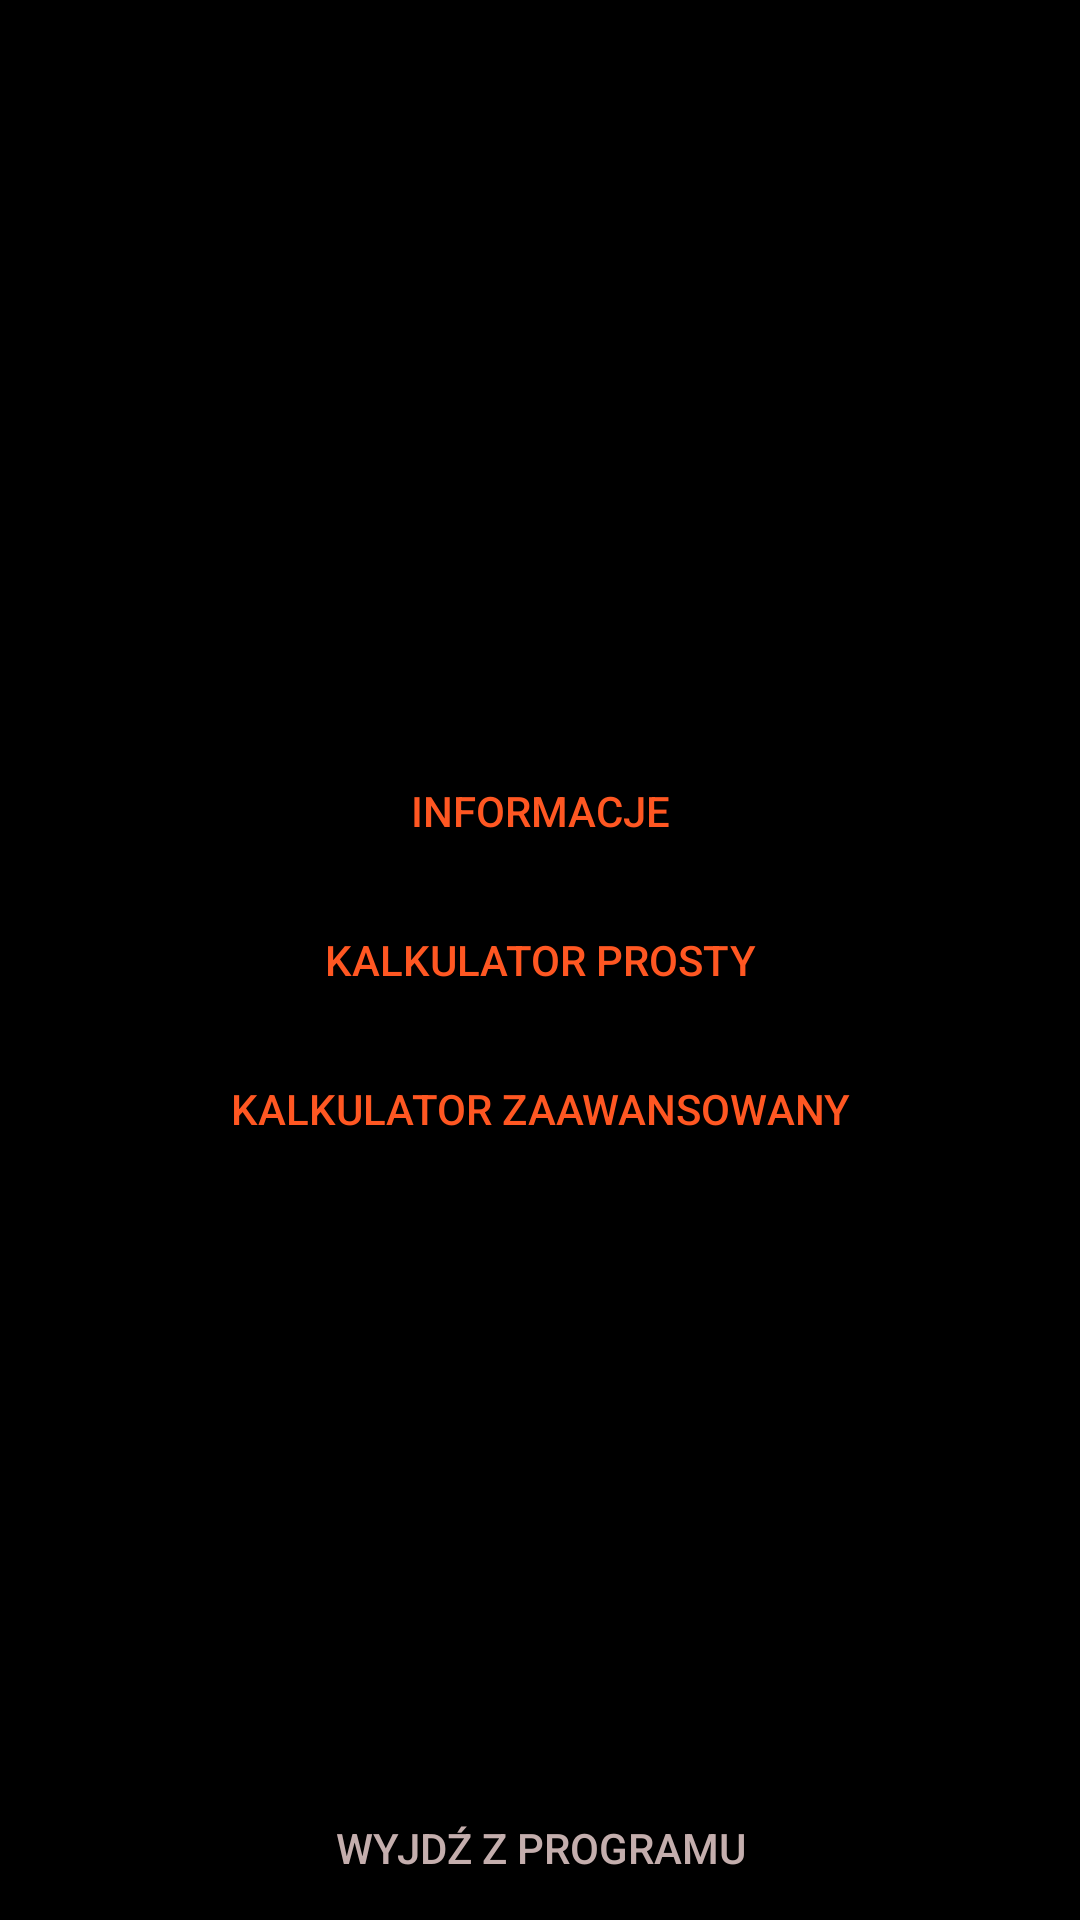

Android layout source for this screen:
<!-- AndroidManifest.xml: application theme AppTheme -->
<!-- res/layout/activity_main.xml -->
<?xml version="1.0" encoding="utf-8"?>
<RelativeLayout xmlns:android="http://schemas.android.com/apk/res/android"
    xmlns:tools="http://schemas.android.com/tools"
    android:layout_width="match_parent"
    android:layout_height="match_parent"
    tools:context=".MainActivity"
    android:orientation="vertical"
    android:background="@color/colorBlack"
    >
        <Button
            android:id="@+id/turnOnTheInfo"
            android:layout_width="match_parent"
            android:layout_height="wrap_content"
            android:layout_alignTop="@id/turnOnTheCalculatorSimple"
            android:layout_marginTop="-50dp"
            android:background="@color/colorBlack"
            android:text="@string/launchInfo"
            android:textColor="@color/colorFunctionality" />

        <Button
            android:id="@+id/turnOnTheCalculatorSimple"
            android:layout_width="match_parent"
            android:layout_height="wrap_content"
            android:background="@color/colorBlack"
            android:text="@string/launchButtonSimple"
            android:textColor="@color/colorFunctionality"
            android:layout_centerHorizontal="true"
            android:layout_centerVertical="true"
            />

        <Button
            android:id="@+id/turnOnTheCalculatorAdvanced"
            android:layout_width="match_parent"
            android:layout_height="wrap_content"
            android:layout_alignBottom="@id/turnOnTheCalculatorSimple"
            android:layout_marginBottom="-50dp"
            android:background="@color/colorBlack"
            android:text="@string/launchButtonAdvanced"
            android:textColor="@color/colorFunctionality" />

        <Button
            android:id="@+id/exit"
            android:layout_width="match_parent"
            android:layout_height="wrap_content"
            android:layout_centerInParent="true"
            android:background="@color/colorBlack"
            android:text="@string/exit"
            android:textColor="@color/colorExitFaded"
            android:layout_alignParentBottom="true"
            />

</RelativeLayout>
<!-- resources referenced by this layout -->
<resources>
  <color name="colorBlack">#000</color>
  <color name="colorExitFaded">#c4aead</color>
  <color name="colorFunctionality">#FF5722</color>
  <string name="exit">Wyjdź z programu</string>
  <string name="launchButtonAdvanced">Kalkulator zaawansowany</string>
  <string name="launchButtonSimple">Kalkulator prosty</string>
  <string name="launchInfo">Informacje</string>
  <style name="AppTheme" parent="Theme.AppCompat.Light.NoActionBar">
          
          
          <item name="colorPrimary">@color/colorPrimary</item>
          
          <item name="colorPrimaryDark">@color/colorPrimaryDark</item>
          <item name="colorAccent">@color/colorAccent</item>
      </style>
  <color name="colorPrimary">#6200EE</color>
  <color name="colorPrimaryDark">#3700B3</color>
  <color name="colorAccent">#03DAC5</color>
</resources>
